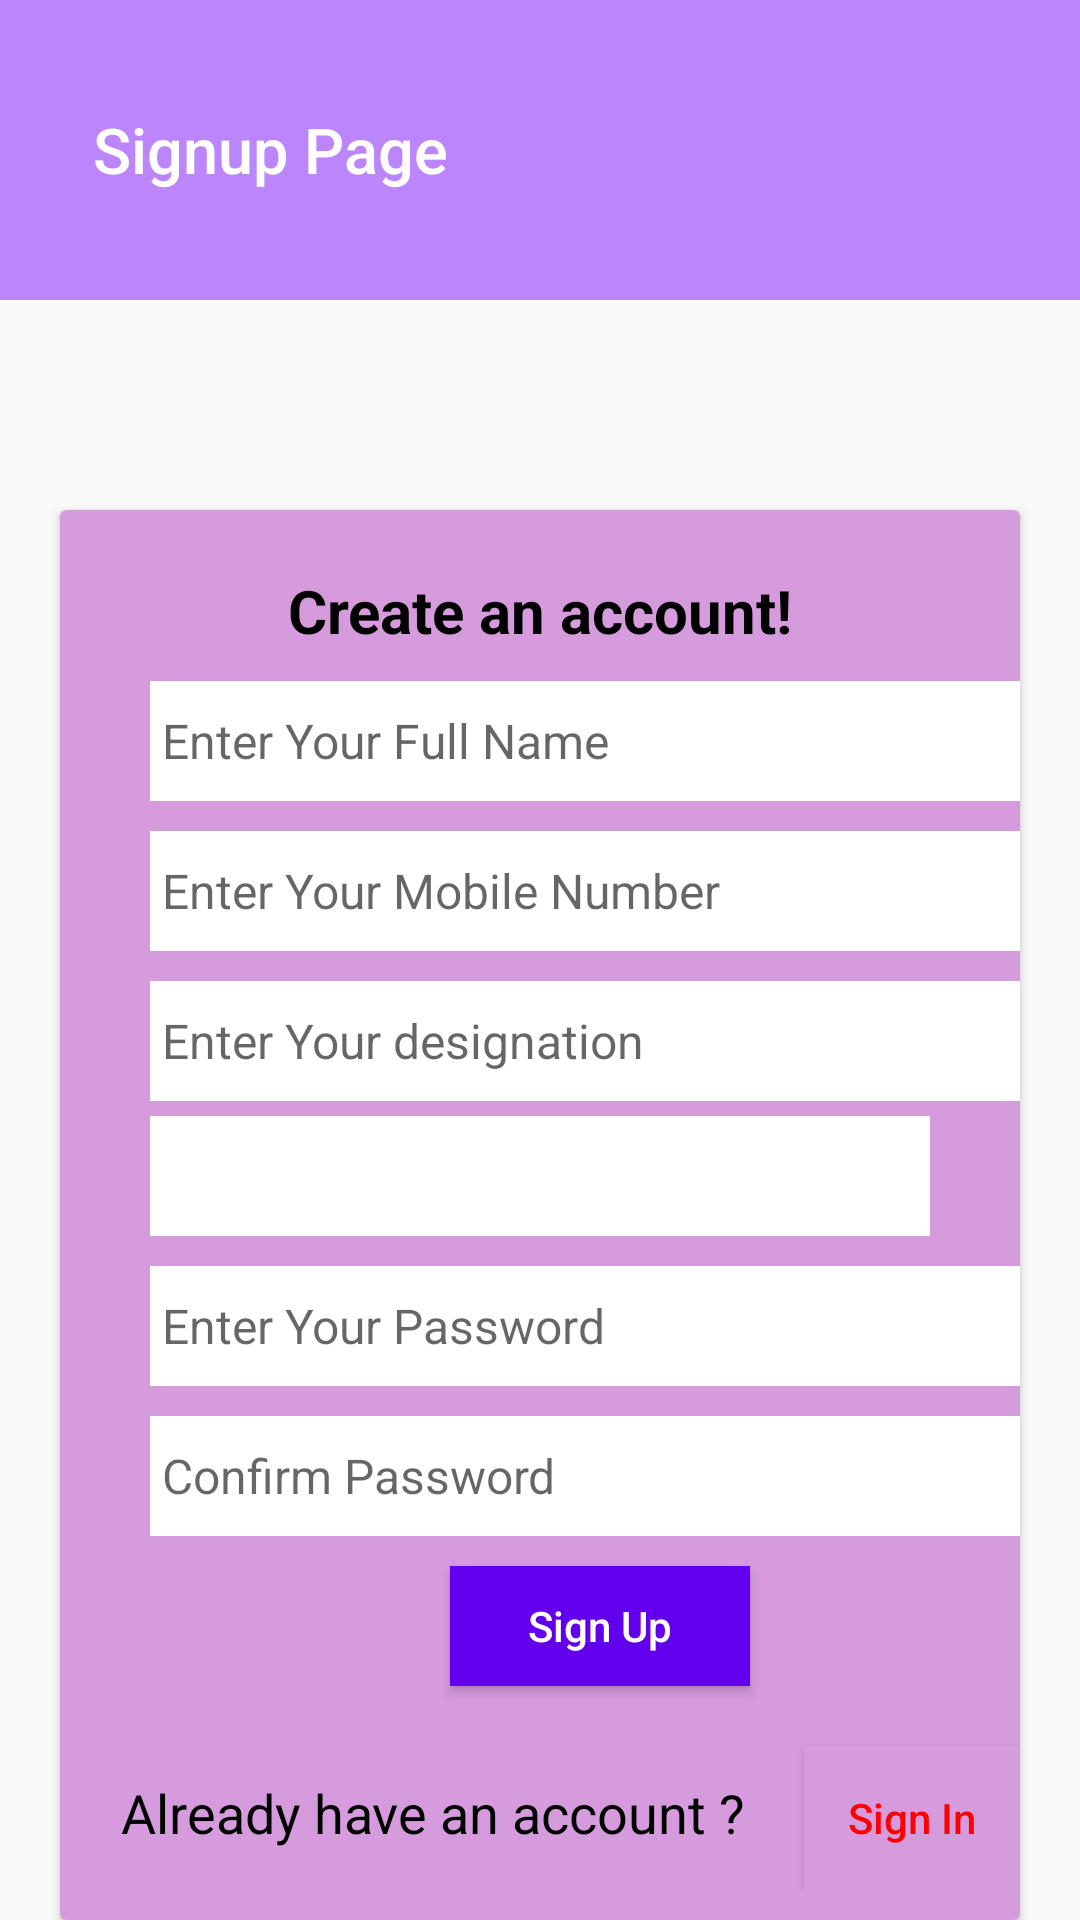

Layout XML and referenced resources for this Android screen:
<!-- AndroidManifest.xml: application theme Theme.Project2 -->
<!-- res/layout/activity_signin.xml -->
<?xml version="1.0" encoding="utf-8"?>
<LinearLayout
    xmlns:android="http://schemas.android.com/apk/res/android"
    xmlns:app="http://schemas.android.com/apk/res-auto"
    xmlns:tools="http://schemas.android.com/tools"
    android:layout_width="match_parent"
    android:layout_height="match_parent"
    android:orientation="vertical"
    tools:context=".Signin">

    <androidx.appcompat.widget.Toolbar
        android:id="@+id/toolbar"
        android:layout_width="match_parent"
        android:layout_height="100dp"
        android:background="@color/purple_200"
        >
        <TextView
            android:layout_width="wrap_content"
            android:layout_height="wrap_content"
            android:layout_marginTop="30dp"
            android:fontFamily="sans-serif-medium"
            android:layout_gravity="center"
            android:text="Signup Page"
            android:layout_marginRight="180dp"
            android:textColor="@color/white"
            android:textSize="21dp"
            android:textStyle="normal"/>


    </androidx.appcompat.widget.Toolbar>

    <androidx.cardview.widget.CardView
        android:layout_width="match_parent"
        android:layout_height="wrap_content"
        android:layout_marginLeft="20dp"
        android:layout_marginTop="70dp"
        android:layout_marginRight="20dp"
        android:backgroundTint="#D59BDC"
       >

        <LinearLayout
            android:layout_width="match_parent"
            android:layout_height="580dp"
            android:orientation="vertical">

            <TextView
                android:layout_width="match_parent"
                android:layout_height="wrap_content"
                android:layout_marginTop="20dp"
                android:gravity="center"
                android:text="Create an account!"
                android:textColor="@color/black"
                android:textSize="20dp"
                android:textStyle="bold">

            </TextView>

            <EditText
                android:id="@+id/name"
                android:layout_width="290dp"
                android:layout_height="40dp"
                android:layout_marginLeft="30dp"
                android:layout_marginTop="10dp"
                android:layout_marginRight="30dp"
                android:background="#ffffff"
                android:textSize="16sp"
                android:hint=" Enter Your Full Name"
                android:textColor="@color/black"
                android:textStyle="normal">

            </EditText>

            <EditText
                android:id="@+id/mobile_number"
                android:layout_width="290dp"
                android:layout_height="40dp"
                android:layout_marginLeft="30dp"
                android:layout_marginTop="10dp"
                android:layout_marginRight="30dp"
                android:background="@color/white"
                android:hint=" Enter Your Mobile Number"
                android:textColor="@color/black"
                android:textSize="16sp"
                android:textStyle="normal">

            </EditText>

            <EditText
                android:id="@+id/designation"
                android:layout_width="290dp"
                android:layout_height="40dp"
                android:layout_marginLeft="30dp"
                android:layout_marginTop="10dp"
                android:layout_marginRight="30dp"
                android:background="@color/white"
                android:hint=" Enter Your designation"
                android:textColor="@color/black"
                android:textSize="16sp"
                android:textStyle="normal">

            </EditText>

            <RelativeLayout
                android:layout_width="match_parent"
                android:layout_height="wrap_content"
                android:layout_marginBottom="10dp"
                tools:context=".register1">

                

                
                <Spinner
                    android:id="@+id/answergender"
                    android:layout_width="300dp"
                    android:layout_height="40dp"
                    android:layout_marginHorizontal="30dp"
                    android:layout_marginTop="5dp"
                    android:layout_marginBottom="0dp"
                    android:background="@color/white"
                    android:hint="Select a Gender"
                    android:paddingLeft="20dp"
                    android:textSize="16sp" />


            </RelativeLayout>

            <EditText
                android:id="@+id/password"
                android:layout_width="290dp"
                android:layout_height="40dp"
                android:layout_marginLeft="30dp"
                android:layout_marginRight="30dp"
                android:background="@color/white"
                android:hint=" Enter Your Password"
                android:textColor="@color/black"
                android:textStyle="normal"
                android:textSize="16sp">

            </EditText>

            <EditText
                android:id="@+id/confirm_password"
                android:layout_width="290dp"
                android:layout_height="40dp"
                android:layout_marginLeft="30dp"
                android:layout_marginTop="10dp"
                android:layout_marginRight="30dp"
                android:background="@color/white"
                android:hint=" Confirm Password"
                android:textSize="16sp"
                android:textColor="@color/black"
                android:textStyle="normal">

            </EditText>

            <Button
                android:id="@+id/signup"
                android:layout_width="100dp"
                android:layout_height="40dp"
                android:layout_marginLeft="130dp"
                android:layout_marginTop="10dp"
                android:layout_marginRight="30dp"
                android:background="#6200EE"
                android:gravity="center"
                android:text="Sign Up"
                android:textAllCaps="false"
                android:textColor="@color/white">

            </Button>

            <LinearLayout
                android:layout_width="match_parent"
                android:layout_height="wrap_content"
                android:layout_marginTop="10dp"
                android:orientation="horizontal">

                <TextView
                    android:layout_width="wrap_content"
                    android:layout_height="wrap_content"
                    android:layout_marginLeft="20dp"
                    android:layout_marginTop="10dp"
                    android:gravity="center"
                    android:text="Already have an account ?"
                    android:textColor="@color/black"
                    android:textSize="18dp"
                    android:textStyle="normal">

                </TextView>

                <Button
                    android:id="@+id/signin"
                    android:layout_width="wrap_content"
                    android:layout_height="wrap_content"
                    android:layout_marginLeft="20dp"
                    android:layout_marginTop="10dp"
                    android:text="Sign In"
                    android:background="#D59BDC"
                    android:textAllCaps="false"
                    android:textColor="#FF0000">

                </Button>

            </LinearLayout>

        </LinearLayout>

    </androidx.cardview.widget.CardView>

</LinearLayout>
<!-- resources referenced by this layout -->
<resources>
  <color name="black">#FF000000</color>
  <color name="purple_200">#FFBB86FC</color>
  <color name="white">#FFFFFFFF</color>
  <style name="Theme.Project2" parent="Base.Theme.Project2" />
  <style name="Base.Theme.Project2" parent="Theme.AppCompat.Light.NoActionBar">
          
          
      </style>
</resources>
